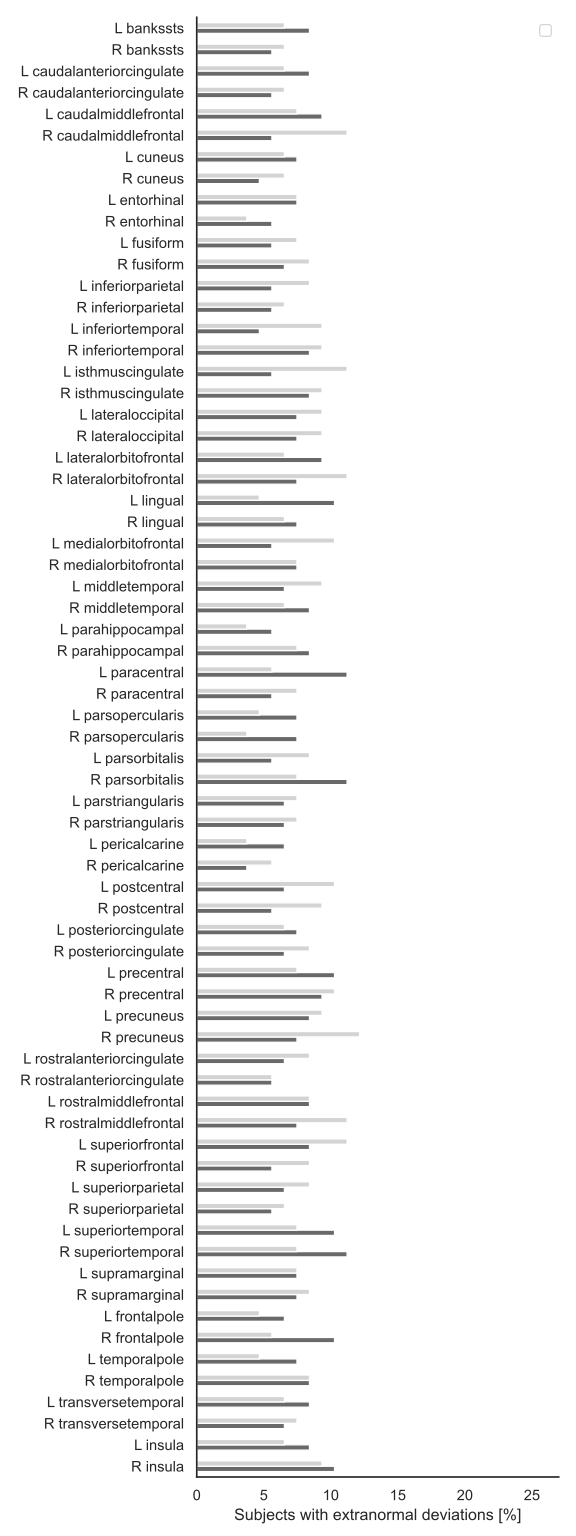

The file beside this chart, header and first rows:
Supranormal deviation, Infranormal deviation, ROI
10.28, 9.346, Z_R_insula
8.411, 6.542, Z_L_insula
6.542, 7.477, Z_R_transversetemporal
8.411, 6.542, Z_L_transversetemporal
8.411, 8.411, Z_R_temporalpole
7.477, 4.673, Z_L_temporalpole
10.28, 5.607, Z_R_frontalpole
6.542, 4.673, Z_L_frontalpole
7.477, 8.411, Z_R_supramarginal
7.477, 7.477, Z_L_supramarginal
11.21, 7.477, Z_R_superiortemporal
10.28, 7.477, Z_L_superiortemporal
5.607, 6.542, Z_R_superiorparietal
6.542, 8.411, Z_L_superiorparietal
5.607, 8.411, Z_R_superiorfrontal
8.411, 11.21, Z_L_superiorfrontal
7.477, 11.21, Z_R_rostralmiddlefrontal
8.411, 8.411, Z_L_rostralmiddlefrontal
5.607, 5.607, Z_R_rostralanteriorcingulate
6.542, 8.411, Z_L_rostralanteriorcingulate
7.477, 12.15, Z_R_precuneus
8.411, 9.346, Z_L_precuneus
9.346, 10.28, Z_R_precentral
10.28, 7.477, Z_L_precentral
6.542, 8.411, Z_R_posteriorcingulate
7.477, 6.542, Z_L_posteriorcingulate
5.607, 9.346, Z_R_postcentral
6.542, 10.28, Z_L_postcentral
3.738, 5.607, Z_R_pericalcarine
6.542, 3.738, Z_L_pericalcarine
6.542, 7.477, Z_R_parstriangularis
6.542, 7.477, Z_L_parstriangularis
11.21, 7.477, Z_R_parsorbitalis
5.607, 8.411, Z_L_parsorbitalis
7.477, 3.738, Z_R_parsopercularis
7.477, 4.673, Z_L_parsopercularis
5.607, 7.477, Z_R_paracentral
11.21, 5.607, Z_L_paracentral
8.411, 7.477, Z_R_parahippocampal
5.607, 3.738, Z_L_parahippocampal
8.411, 6.542, Z_R_middletemporal
6.542, 9.346, Z_L_middletemporal
7.477, 7.477, Z_R_medialorbitofrontal
5.607, 10.28, Z_L_medialorbitofrontal
7.477, 6.542, Z_R_lingual
10.28, 4.673, Z_L_lingual
7.477, 11.21, Z_R_lateralorbitofrontal
9.346, 6.542, Z_L_lateralorbitofrontal
7.477, 9.346, Z_R_lateraloccipital
7.477, 9.346, Z_L_lateraloccipital
8.411, 9.346, Z_R_isthmuscingulate
5.607, 11.21, Z_L_isthmuscingulate
8.411, 9.346, Z_R_inferiortemporal
4.673, 9.346, Z_L_inferiortemporal
5.607, 6.542, Z_R_inferiorparietal
5.607, 8.411, Z_L_inferiorparietal
6.542, 8.411, Z_R_fusiform
5.607, 7.477, Z_L_fusiform
5.607, 3.738, Z_R_entorhinal
7.477, 7.477, Z_L_entorhinal
... 8 more rows
